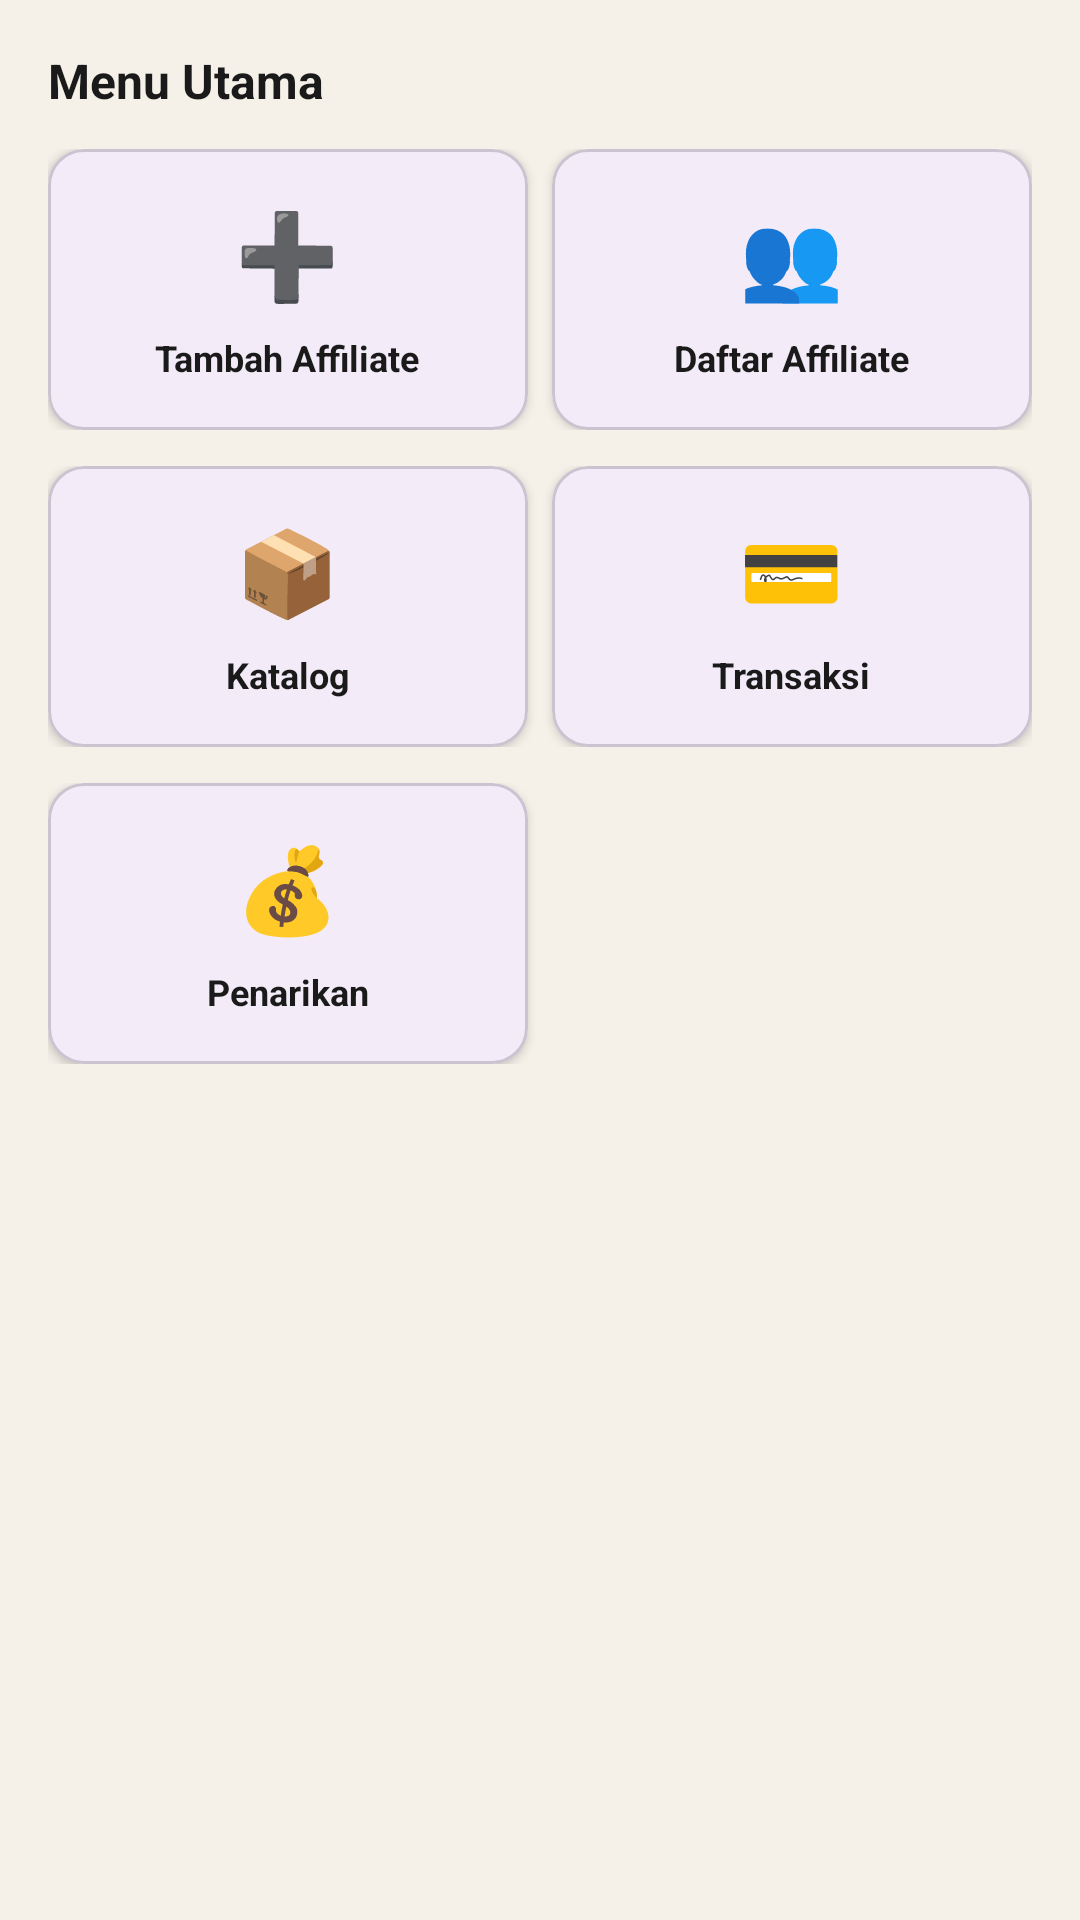

Layout XML and referenced resources for this Android screen:
<!-- AndroidManifest.xml: application theme Theme.VybrasiApp -->
<!-- res/layout/fragment_admin_dashboard.xml -->
<?xml version="1.0" encoding="utf-8"?>
<ScrollView xmlns:android="http://schemas.android.com/apk/res/android"
    xmlns:app="http://schemas.android.com/apk/res-auto"
    android:layout_width="match_parent"
    android:layout_height="match_parent"
    android:background="#F5F0E8">

    <LinearLayout
        android:layout_width="match_parent"
        android:layout_height="wrap_content"
        android:orientation="vertical"
        android:padding="16dp">

        <TextView
            android:layout_width="wrap_content"
            android:layout_height="wrap_content"
            android:text="Menu Utama"
            android:textColor="#1A1A1A"
            android:textSize="16sp"
            android:textStyle="bold"
            android:layout_marginBottom="12dp" />

        
        <LinearLayout
            android:layout_width="match_parent"
            android:layout_height="wrap_content"
            android:orientation="horizontal">

            <com.google.android.material.card.MaterialCardView
                android:id="@+id/adminMenuTambahAffiliate"
                android:layout_width="0dp"
                android:layout_height="wrap_content"
                android:layout_weight="1"
                android:layout_marginEnd="8dp"
                app:cardCornerRadius="12dp"
                app:cardElevation="2dp"
                android:clickable="true"
                android:focusable="true"
                android:foreground="?attr/selectableItemBackground">

                <LinearLayout
                    android:layout_width="match_parent"
                    android:layout_height="wrap_content"
                    android:orientation="vertical"
                    android:padding="16dp"
                    android:gravity="center">

                    <TextView
                        android:layout_width="wrap_content"
                        android:layout_height="wrap_content"
                        android:text="➕"
                        android:textSize="28sp" />

                    <TextView
                        android:layout_width="wrap_content"
                        android:layout_height="wrap_content"
                        android:text="Tambah Affiliate"
                        android:textColor="#1A1A1A"
                        android:textSize="12sp"
                        android:textStyle="bold"
                        android:layout_marginTop="8dp" />
                </LinearLayout>
            </com.google.android.material.card.MaterialCardView>

            <com.google.android.material.card.MaterialCardView
                android:id="@+id/adminMenuDaftarAffiliate"
                android:layout_width="0dp"
                android:layout_height="wrap_content"
                android:layout_weight="1"
                app:cardCornerRadius="12dp"
                app:cardElevation="2dp"
                android:clickable="true"
                android:focusable="true"
                android:foreground="?attr/selectableItemBackground">

                <LinearLayout
                    android:layout_width="match_parent"
                    android:layout_height="wrap_content"
                    android:orientation="vertical"
                    android:padding="16dp"
                    android:gravity="center">

                    <TextView
                        android:layout_width="wrap_content"
                        android:layout_height="wrap_content"
                        android:text="👥"
                        android:textSize="28sp" />

                    <TextView
                        android:layout_width="wrap_content"
                        android:layout_height="wrap_content"
                        android:text="Daftar Affiliate"
                        android:textColor="#1A1A1A"
                        android:textSize="12sp"
                        android:textStyle="bold"
                        android:layout_marginTop="8dp" />
                </LinearLayout>
            </com.google.android.material.card.MaterialCardView>
        </LinearLayout>

        
        <LinearLayout
            android:layout_width="match_parent"
            android:layout_height="wrap_content"
            android:orientation="horizontal"
            android:layout_marginTop="12dp">

            <com.google.android.material.card.MaterialCardView
                android:id="@+id/adminMenuKatalog"
                android:layout_width="0dp"
                android:layout_height="wrap_content"
                android:layout_weight="1"
                android:layout_marginEnd="8dp"
                app:cardCornerRadius="12dp"
                app:cardElevation="2dp"
                android:clickable="true"
                android:focusable="true"
                android:foreground="?attr/selectableItemBackground">

                <LinearLayout
                    android:layout_width="match_parent"
                    android:layout_height="wrap_content"
                    android:orientation="vertical"
                    android:padding="16dp"
                    android:gravity="center">

                    <TextView
                        android:layout_width="wrap_content"
                        android:layout_height="wrap_content"
                        android:text="📦"
                        android:textSize="28sp" />

                    <TextView
                        android:layout_width="wrap_content"
                        android:layout_height="wrap_content"
                        android:text="Katalog"
                        android:textColor="#1A1A1A"
                        android:textSize="12sp"
                        android:textStyle="bold"
                        android:layout_marginTop="8dp" />
                </LinearLayout>
            </com.google.android.material.card.MaterialCardView>

            <com.google.android.material.card.MaterialCardView
                android:id="@+id/adminMenuTransaksi"
                android:layout_width="0dp"
                android:layout_height="wrap_content"
                android:layout_weight="1"
                app:cardCornerRadius="12dp"
                app:cardElevation="2dp"
                android:clickable="true"
                android:focusable="true"
                android:foreground="?attr/selectableItemBackground">

                <LinearLayout
                    android:layout_width="match_parent"
                    android:layout_height="wrap_content"
                    android:orientation="vertical"
                    android:padding="16dp"
                    android:gravity="center">

                    <TextView
                        android:layout_width="wrap_content"
                        android:layout_height="wrap_content"
                        android:text="💳"
                        android:textSize="28sp" />

                    <TextView
                        android:layout_width="wrap_content"
                        android:layout_height="wrap_content"
                        android:text="Transaksi"
                        android:textColor="#1A1A1A"
                        android:textSize="12sp"
                        android:textStyle="bold"
                        android:layout_marginTop="8dp" />
                </LinearLayout>
            </com.google.android.material.card.MaterialCardView>
        </LinearLayout>

        
        <LinearLayout
            android:layout_width="match_parent"
            android:layout_height="wrap_content"
            android:orientation="horizontal"
            android:layout_marginTop="12dp">

            <com.google.android.material.card.MaterialCardView
                android:id="@+id/adminMenuPenarikan"
                android:layout_width="0dp"
                android:layout_height="wrap_content"
                android:layout_weight="1"
                android:layout_marginEnd="8dp"
                app:cardCornerRadius="12dp"
                app:cardElevation="2dp"
                android:clickable="true"
                android:focusable="true"
                android:foreground="?attr/selectableItemBackground">

                <LinearLayout
                    android:layout_width="match_parent"
                    android:layout_height="wrap_content"
                    android:orientation="vertical"
                    android:padding="16dp"
                    android:gravity="center">

                    <TextView
                        android:layout_width="wrap_content"
                        android:layout_height="wrap_content"
                        android:text="💰"
                        android:textSize="28sp" />

                    <TextView
                        android:layout_width="wrap_content"
                        android:layout_height="wrap_content"
                        android:text="Penarikan"
                        android:textColor="#1A1A1A"
                        android:textSize="12sp"
                        android:textStyle="bold"
                        android:layout_marginTop="8dp" />
                </LinearLayout>
            </com.google.android.material.card.MaterialCardView>

            
            <View
                android:layout_width="0dp"
                android:layout_height="wrap_content"
                android:layout_weight="1" />
        </LinearLayout>

    </LinearLayout>
</ScrollView>
<!-- resources referenced by this layout -->
<resources>
  <style name="Theme.VybrasiApp" parent="Base.Theme.VybrasiApp" />
  <style name="Base.Theme.VybrasiApp" parent="Theme.Material3.DayNight.NoActionBar">
      </style>
</resources>
